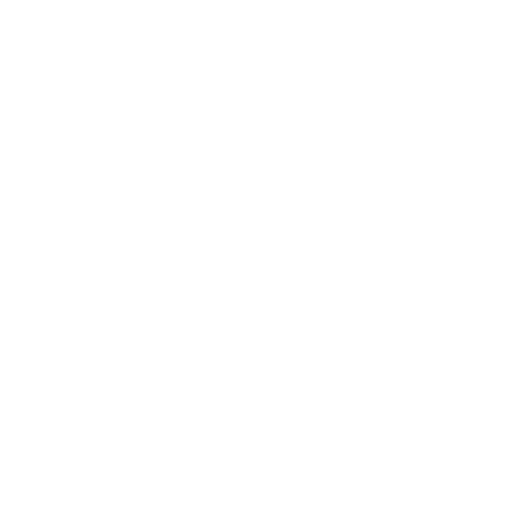
t = 0.00 s
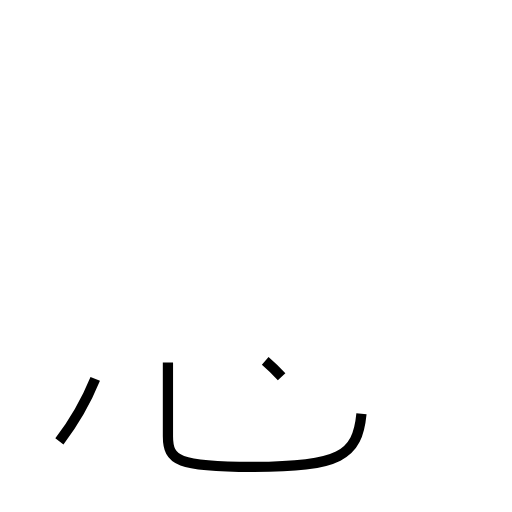
t = 1.20 s
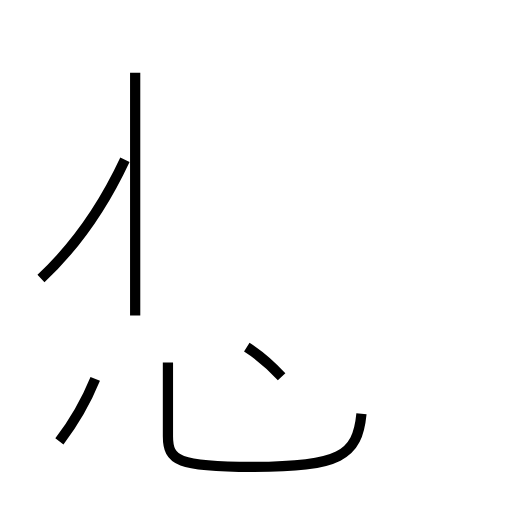
t = 2.40 s
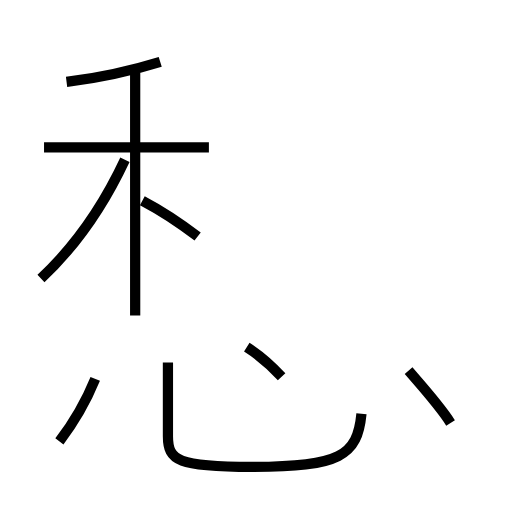
t = 3.56 s
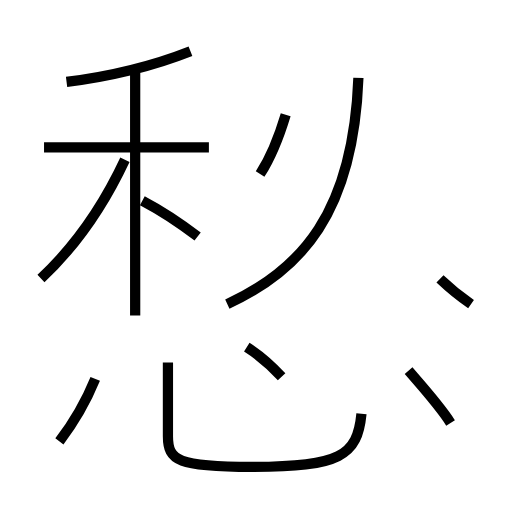
t = 4.77 s
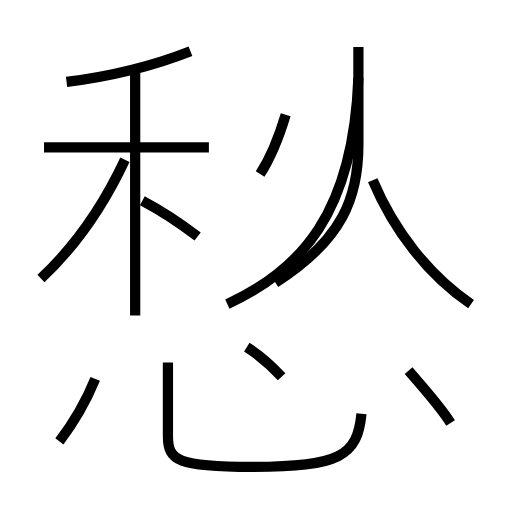
t = 5.91 s

The animated SVG that drew these frames (rendered in a browser with its animation timeline set to each time). Animation: 13 SMIL elements (animate=13); one cycle of 5.91 s.

<?xml version='1.0' encoding='utf-8'?>
<svg viewBox="0.0 -6.0 50.0 50.0" version="1.1" xmlns="http://www.w3.org/2000/svg"><rect x="-1000" y="-1000" width="2000" height="2000" stroke="white" fill="white" /><g style="fill:none;stroke:#000000;stroke-width:1"><path d="M 16.4 -8.6 L 16.4 -1.4 C 16.4 1.0 17.4 1.6 24.6 1.6 C 33.2 1.6 34.9 0.5 35.3 -3.6 " transform="translate(0.0 38.0)" stroke-dasharray="30.586736887871595" stroke-dashoffset="30.586736887871595"><animate attributeName="stroke-dashoffset" from="30.586736887871595" to="0" dur="0.9176021066361478s" begin="0s" fill="freeze" /></path><path d="M 5.8 -0.9 C 7.1 -2.6 8.4 -4.8 9.3 -7.0 " transform="translate(0.0 38.0)" stroke-dasharray="7.052031663091648" stroke-dashoffset="7.052031663091648"><animate attributeName="stroke-dashoffset" from="7.052031663091648" to="0" dur="0.21156094989274943s" begin="0.9176021066361478s" fill="freeze" /></path><path d="M 27.5 -7.2 C 26.4 -8.4 25.2 -9.4 24.1 -10.1 " transform="translate(0.0 38.0)" stroke-dasharray="4.481068364852961" stroke-dashoffset="4.481068364852961"><animate attributeName="stroke-dashoffset" from="4.481068364852961" to="0" dur="0.13443205094558883s" begin="1.1291630565288973s" fill="freeze" /></path><path d="M 4.0 -16.8 C 7.2 -19.8 10.1 -23.9 12.2 -28.4 " transform="translate(0.0 38.0)" stroke-dasharray="14.288548860136803" stroke-dashoffset="14.288548860136803"><animate attributeName="stroke-dashoffset" from="14.288548860136803" to="0" dur="0.4286564658041041s" begin="1.263595107474486s" fill="freeze" /></path><path d="M 13.2 -13.2 L 13.2 -36.9 " transform="translate(0.0 38.0)" stroke-dasharray="23.7" stroke-dashoffset="23.7"><animate attributeName="stroke-dashoffset" from="23.7" to="0" dur="0.711s" begin="1.69225157327859s" fill="freeze" /></path><path d="M 19.3 -20.9 C 17.6 -22.2 15.8 -23.4 13.9 -24.4 " transform="translate(0.0 38.0)" stroke-dasharray="6.442666155822279" stroke-dashoffset="6.442666155822279"><animate attributeName="stroke-dashoffset" from="6.442666155822279" to="0" dur="0.19327998467466836s" begin="2.40325157327859s" fill="freeze" /></path><path d="M 20.4 -29.6 L 4.3 -29.6 " transform="translate(0.0 38.0)" stroke-dasharray="16.099999999999998" stroke-dashoffset="16.099999999999998"><animate attributeName="stroke-dashoffset" from="16.099999999999998" to="0" dur="0.48299999999999993s" begin="2.5965315579532584s" fill="freeze" /></path><path d="M 44.0 -2.7 C 43.0 -4.3 41.2 -6.3 39.9 -7.8 " transform="translate(0.0 38.0)" stroke-dasharray="6.549850453568966" stroke-dashoffset="6.549850453568966"><animate attributeName="stroke-dashoffset" from="6.549850453568966" to="0" dur="0.19649551360706896s" begin="3.0795315579532585s" fill="freeze" /></path><path d="M 6.5 -36.0 C 10.4 -36.5 14.8 -37.5 18.6 -39.0 " transform="translate(0.0 38.0)" stroke-dasharray="12.496683219613812" stroke-dashoffset="12.496683219613812"><animate attributeName="stroke-dashoffset" from="12.496683219613812" to="0" dur="0.37490049658841434s" begin="3.2760270715603275s" fill="freeze" /></path><path d="M 25.4 -27.0 C 26.3 -28.4 27.3 -30.8 27.9 -32.8 " transform="translate(0.0 38.0)" stroke-dasharray="6.332496685175723" stroke-dashoffset="6.332496685175723"><animate attributeName="stroke-dashoffset" from="6.332496685175723" to="0" dur="0.1899749005552717s" begin="3.6509275681487416s" fill="freeze" /></path><path d="M 22.2 -14.3 C 29.4 -17.6 34.5 -23.2 35.0 -36.4 " transform="translate(0.0 38.0)" stroke-dasharray="27.15851392039689" stroke-dashoffset="27.15851392039689"><animate attributeName="stroke-dashoffset" from="27.15851392039689" to="0" dur="0.8147554176119066s" begin="3.840902468704013s" fill="freeze" /></path><path d="M 46.0 -14.3 C 41.9 -17.1 38.5 -21.4 36.4 -26.4 " transform="translate(0.0 38.0)" stroke-dasharray="15.655180901327372" stroke-dashoffset="15.655180901327372"><animate attributeName="stroke-dashoffset" from="15.655180901327372" to="0" dur="0.4696554270398211s" begin="4.65565788631592s" fill="freeze" /></path><path d="M 35.0 -39.4 C 35.0 -37.5 35.0 -35.0 35.0 -29.9 C 35.0 -24.8 33.5 -20.6 26.9 -16.4" transform="translate(0.0 38.0)" stroke-dasharray="26.08768193592179" stroke-dashoffset="26.08768193592179"><animate attributeName="stroke-dashoffset" from="26.08768193592179" to="0" dur="0.7826304580776536s" begin="5.125313313355741s" fill="freeze" /></path></g></svg>
